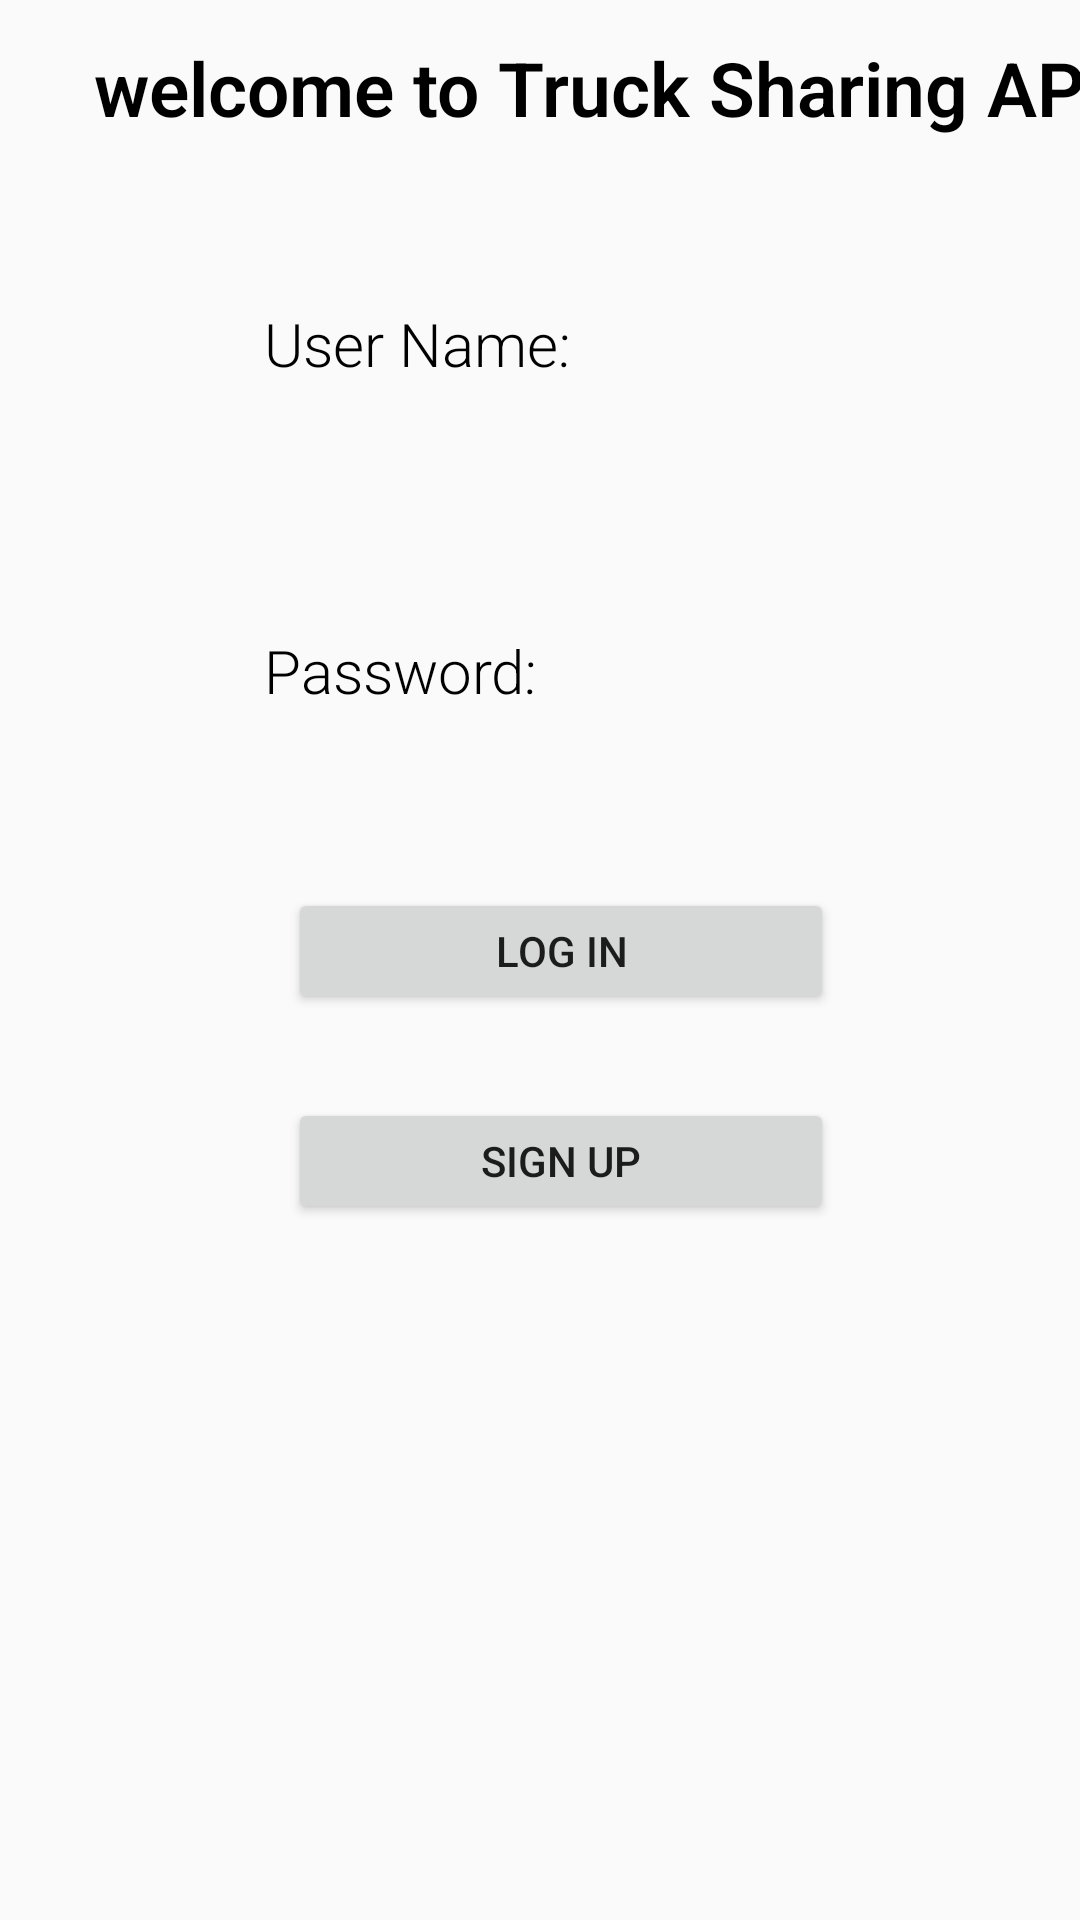

Layout XML and referenced resources for this Android screen:
<!-- AndroidManifest.xml: application theme Theme.New61D -->
<!-- res/layout/activity_login.xml -->
<?xml version="1.0" encoding="utf-8"?>
<androidx.constraintlayout.widget.ConstraintLayout xmlns:android="http://schemas.android.com/apk/res/android"
    xmlns:app="http://schemas.android.com/apk/res-auto"
    xmlns:tools="http://schemas.android.com/tools"
    android:layout_width="match_parent"
    android:layout_height="match_parent"
    tools:context=".activity.LoginActivity">

    <EditText
        android:id="@+id/user_name_input_login"
        android:layout_width="217dp"
        android:layout_height="44dp"
        android:layout_marginStart="81dp"
        android:layout_marginBottom="29dp"
        android:background="@drawable/input_box_bg"
        android:ems="10"
        android:inputType="textPersonName"
        app:layout_constraintBottom_toTopOf="@+id/textView2"
        app:layout_constraintStart_toStartOf="parent"
        app:layout_constraintTop_toBottomOf="@+id/textView" />

    <EditText
        android:id="@+id/password_input_login"
        android:layout_width="217dp"
        android:layout_height="44dp"
        android:layout_marginBottom="48dp"
        android:background="@drawable/input_box_bg"
        android:ems="10"
        android:inputType="textPassword"
        app:layout_constraintBottom_toTopOf="@+id/login_button"
        app:layout_constraintStart_toStartOf="@+id/textView2"
        app:layout_constraintTop_toBottomOf="@+id/textView2" />

    <TextView
        android:id="@+id/textView2"
        android:layout_width="wrap_content"
        android:layout_height="wrap_content"
        android:layout_marginStart="7dp"
        android:layout_marginBottom="7dp"
        android:fontFamily="sans-serif-light"
        android:text="Password:"
        android:textColor="@color/black"
        android:textSize="20dp"
        app:layout_constraintBottom_toTopOf="@+id/password_input_login"
        app:layout_constraintStart_toStartOf="@+id/user_name_input_login"
        app:layout_constraintTop_toBottomOf="@+id/user_name_input_login" />

    <TextView
        android:id="@+id/textView"
        android:layout_width="wrap_content"
        android:layout_height="wrap_content"
        android:layout_marginStart="7dp"
        android:layout_marginBottom="9dp"
        android:fontFamily="sans-serif-light"
        android:text="User Name:"
        android:textColor="@color/black"
        android:textSize="20dp"
        app:layout_constraintBottom_toTopOf="@+id/user_name_input_login"
        app:layout_constraintStart_toStartOf="@+id/user_name_input_login"
        app:layout_constraintTop_toBottomOf="@+id/textView9" />

    <Button
        android:id="@+id/login_button"
        android:layout_width="182dp"
        android:layout_height="42dp"
        android:layout_marginBottom="28dp"
        android:text="Log in"
        app:layout_constraintBottom_toTopOf="@+id/sign_button"
        app:layout_constraintEnd_toEndOf="@+id/sign_button" />

    <Button
        android:id="@+id/sign_button"
        android:layout_width="182dp"
        android:layout_height="42dp"
        android:layout_marginStart="96dp"
        android:layout_marginBottom="232dp"
        android:text="sign up"
        app:layout_constraintBottom_toBottomOf="parent"
        app:layout_constraintStart_toStartOf="parent" />

    <TextView
        android:id="@+id/textView9"
        android:layout_width="wrap_content"
        android:layout_height="wrap_content"
        android:layout_marginStart="25dp"
        android:layout_marginTop="52dp"
        android:layout_marginBottom="55dp"
        android:fontFamily="sans-serif-light"
        android:text=" welcome to Truck Sharing APP "
        android:textColor="@color/black"
        android:textSize="25dp"
        android:textStyle="bold"
        app:layout_constraintBottom_toTopOf="@+id/textView"
        app:layout_constraintStart_toStartOf="parent"
        app:layout_constraintTop_toTopOf="parent" />
</androidx.constraintlayout.widget.ConstraintLayout>
<!-- resources referenced by this layout -->
<resources>
  <style name="Theme.New61D" parent="Theme.AppCompat.Light.NoActionBar">
          
          <item name="colorPrimary">@color/purple_500</item>
          <item name="colorPrimaryVariant">@color/purple_700</item>
          <item name="colorOnPrimary">@color/white</item>
          
          <item name="colorSecondary">@color/teal_200</item>
          <item name="colorSecondaryVariant">@color/teal_700</item>
          <item name="colorOnSecondary">@color/black</item>
          
          <item name="android:statusBarColor">?attr/colorPrimaryVariant</item>
          
      </style>
  <!-- not gathered from this repository: default colours our renderer supplied (Android Studio template values) -->
  <color name="purple_500">#FF6200EE</color>
  <color name="purple_700">#FF3700B3</color>
  <color name="teal_200">#FF03DAC5</color>
  <color name="teal_700">#FF018786</color>
  <color name="black">#FF000000</color>
  <color name="white">#FFFFFFFF</color>
</resources>
